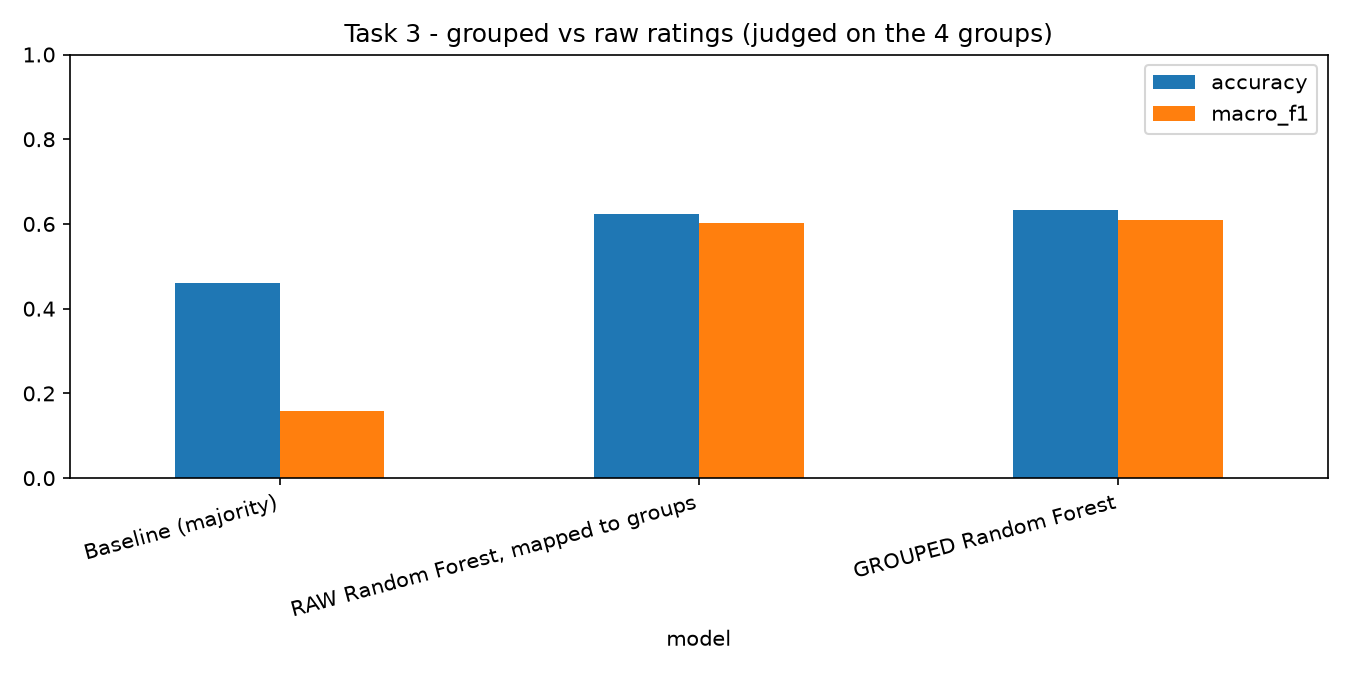

Source data for this figure (header and first rows):
level, model, accuracy, macro_f1
raw ratings, Baseline (majority), 0.368, 0.054
raw ratings, RAW Random Forest, 0.558, 0.52
audience groups, Baseline (majority), 0.46, 0.158
audience groups, RAW Random Forest, mapped to groups, 0.623, 0.602
audience groups, GROUPED Random Forest, 0.634, 0.61
